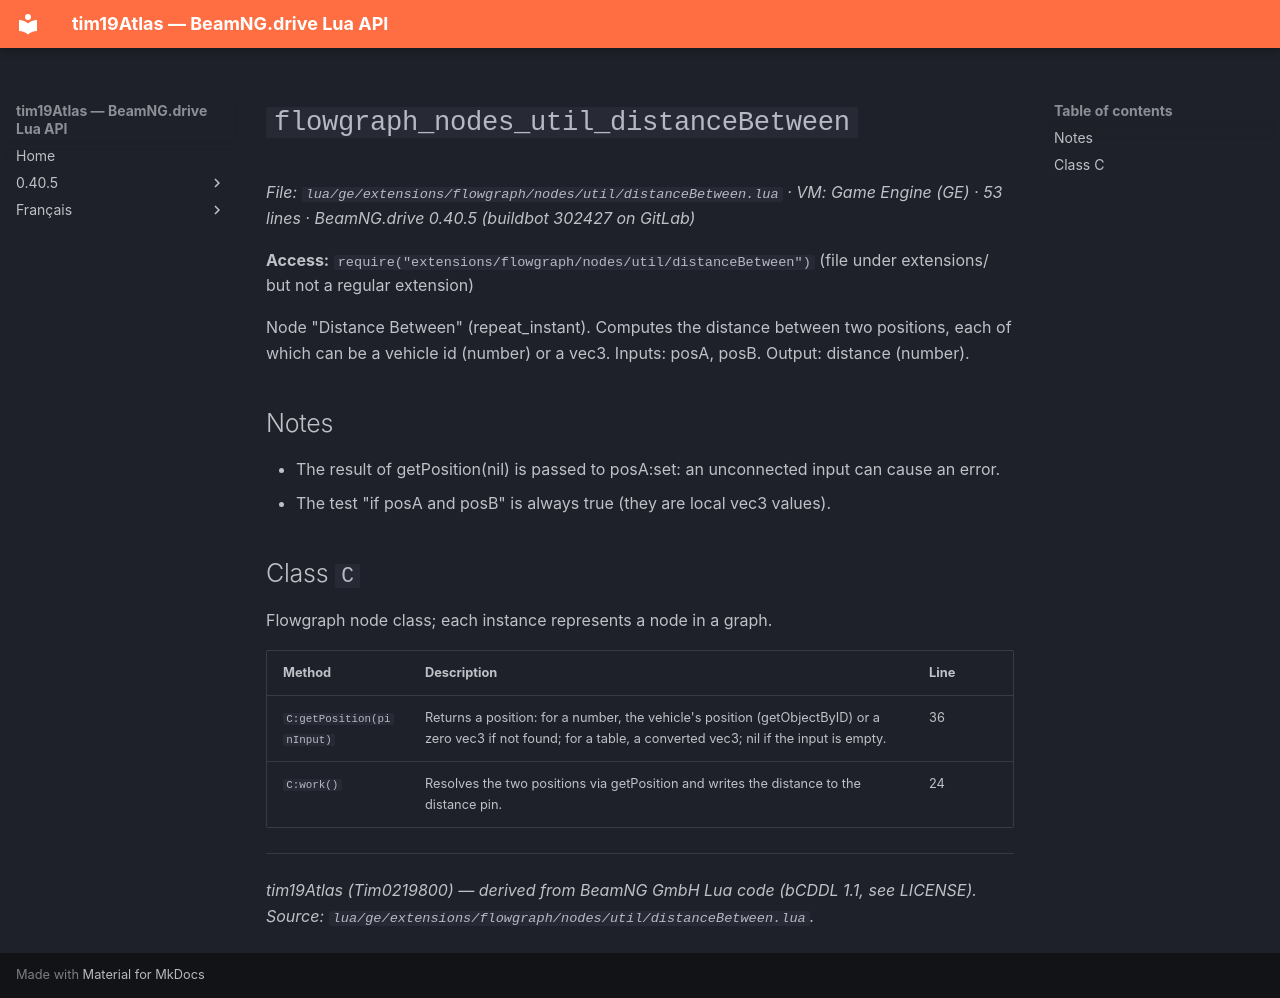

repository: Tim0219800/beamng-lua-atlas · page: 0.40.5/ge/extensions/flowgraph/nodes/util/distanceBetween.html · generator: mkdocs

# `flowgraph_nodes_util_distanceBetween`

*File: `lua/ge/extensions/flowgraph/nodes/util/distanceBetween.lua` · VM: Game Engine (GE) · 53 lines · BeamNG.drive 0.40.5 (buildbot 302427 on GitLab)*

**Access:** `require("extensions/flowgraph/nodes/util/distanceBetween")` (file under extensions/ but not a regular extension)

Node "Distance Between" (repeat_instant). Computes the distance between two positions, each of which can be a vehicle id (number) or a vec3. Inputs: posA, posB. Output: distance (number).

## Notes

- The result of getPosition(nil) is passed to posA:set: an unconnected input can cause an error.
- The test "if posA and posB" is always true (they are local vec3 values).

## Class `C`

Flowgraph node class; each instance represents a node in a graph.

| Method | Description | Line |
|---|---|---|
| `C:getPosition(pinInput)` | Returns a position: for a number, the vehicle's position (getObjectByID) or a zero vec3 if not found; for a table, a converted vec3; nil if the input is empty. | 36 |
| `C:work()` | Resolves the two positions via getPosition and writes the distance to the distance pin. | 24 |

---
*tim19Atlas (Tim0219800) — derived from BeamNG GmbH Lua code (bCDDL 1.1, see LICENSE). Source: `lua/ge/extensions/flowgraph/nodes/util/distanceBetween.lua`.*
